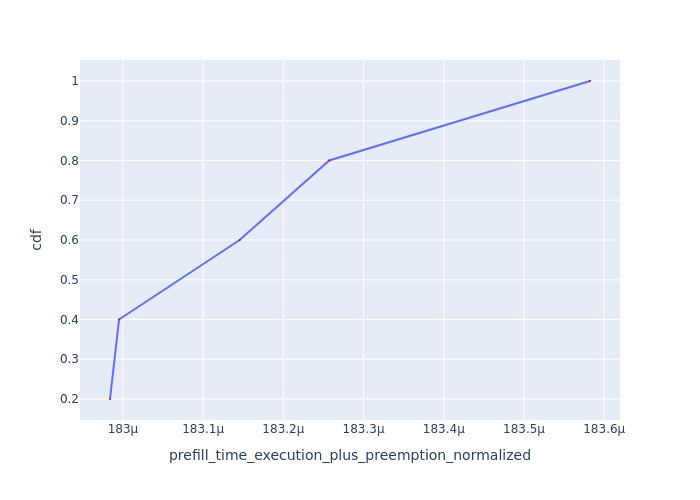

The data file committed next to this chart (first rows):
Request Id, prefill_time_execution_plus_preemption_n…, cdf
0_2, 0.000183, 0.2
0_4, 0.000183, 0.4
0_3, 0.0001831, 0.6
0_0, 0.0001833, 0.8
0_1, 0.0001836, 1.0
